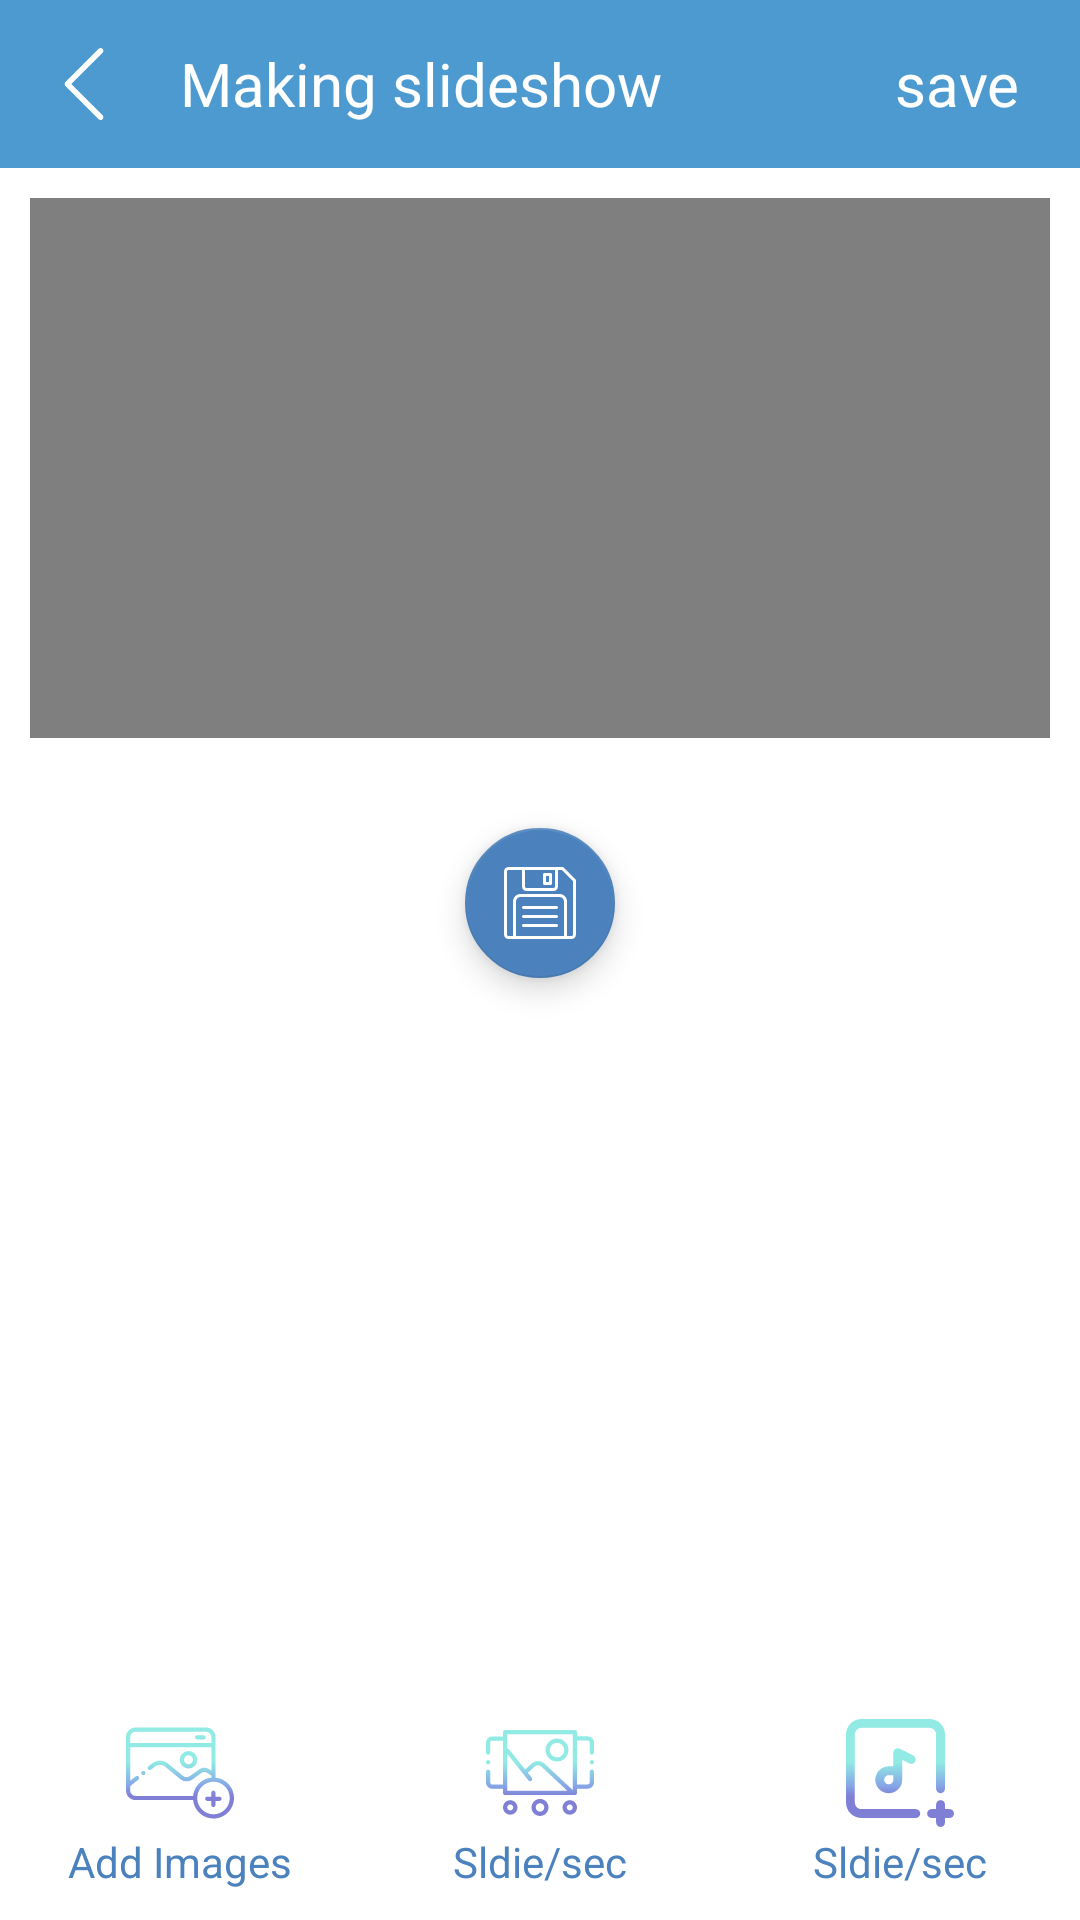

Here is an Android app screen rendered from its layout file. Give the layout XML and the strings, colors and styles it references.
<!-- AndroidManifest.xml: application theme Theme.DemoImagesConveter -->
<!-- res/layout/activity_slideshow.xml -->
<RelativeLayout xmlns:app="http://schemas.android.com/apk/res-auto"
    android:layout_height="match_parent"
    android:layout_width="match_parent"
    xmlns:android="http://schemas.android.com/apk/res/android"
    android:orientation="vertical">
    <com.google.android.material.appbar.AppBarLayout
        android:id="@+id/ab_slide_show"
        android:layout_width="match_parent"
        android:layout_height="wrap_content">
        <androidx.appcompat.widget.Toolbar
            android:layout_width="match_parent"
            android:layout_height="?attr/actionBarSize">
            <RelativeLayout
                android:layout_width="match_parent"
                android:layout_height="match_parent">
                <ImageView
                    android:id="@+id/imv_slide_show_back"
                    android:layout_width="24dp"
                    android:layout_height="24dp"
                    android:src="@drawable/ic_back"
                    android:layout_centerVertical="true">
                </ImageView>
                <TextView
                    android:layout_toEndOf="@id/imv_slide_show_back"
                    android:layout_width="wrap_content"
                    android:layout_height="wrap_content"
                    android:textColor="@color/white"
                    android:text="@string/slide_show"
                    android:layout_centerVertical="true"
                    android:layout_marginStart="20dp"
                    android:textSize="20sp">
                </TextView>
                <TextView
                    android:layout_alignParentEnd="true"
                    android:layout_width="wrap_content"
                    android:layout_height="wrap_content"
                    android:textColor="@color/white"
                    android:text="@string/save"
                    android:layout_centerVertical="true"
                    android:layout_marginEnd="20dp"
                    android:textSize="20sp">
                </TextView>
            </RelativeLayout>
        </androidx.appcompat.widget.Toolbar>
    </com.google.android.material.appbar.AppBarLayout>
    <FrameLayout
        android:id="@+id/fr_slide_show_video"
        android:layout_below="@id/ab_slide_show"
        android:layout_width="match_parent"
        android:layout_height="wrap_content">
        <VideoView
            android:id="@+id/vv_made_slide_show"
            android:layout_gravity="center_horizontal"
            android:layout_margin="10dp"
            android:layout_width="match_parent"
            android:layout_height="180dp">
        </VideoView>
    </FrameLayout>
    <com.google.android.material.floatingactionbutton.FloatingActionButton
        android:id="@+id/fab_slide_show_create"
        android:layout_centerVertical="true"
        android:layout_centerHorizontal="true"
        android:layout_below="@id/fr_slide_show_video"
        android:layout_width="50dp"
        android:layout_height="50dp"
        app:fabCustomSize="50dp"
        android:layout_marginTop="20dp"
        android:src="@drawable/ic_save"
        app:backgroundTint="@color/blue_2"
        android:contentDescription="@string/take_photo"
        app:tint="@color/white">
    </com.google.android.material.floatingactionbutton.FloatingActionButton>
    <LinearLayout
        android:elevation="2dp"
        android:layout_alignParentBottom="true"
        android:layout_width="match_parent"
        android:layout_height="wrap_content"
        android:weightSum="3">
        <TextView
            android:id="@+id/tv_slide_show_add_iamges"
            android:layout_weight="1"
            android:layout_width="0dp"
            android:layout_height="wrap_content"
            android:text="@string/add_images"
            app:drawableTopCompat="@drawable/ic_add_image"
            android:gravity="center_horizontal"
            android:drawablePadding="2dp"
            android:textColor="@color/blue_2"
            android:paddingBottom="10dp">
        </TextView>
        <TextView
            android:id="@+id/tv_slide_show_slides_per_second"
            android:layout_weight="1"
            android:layout_width="0dp"
            android:layout_height="wrap_content"
            android:text="@string/sldie_sec"
            app:drawableTopCompat="@drawable/ic_slide_per_second"
            android:gravity="center_horizontal"
            android:drawablePadding="2dp"
            android:textColor="@color/blue_2"
            android:paddingBottom="10dp">
        </TextView>
        <TextView
            android:id="@+id/tv_slide_show_add_audio"
            android:layout_weight="1"
            android:layout_width="0dp"
            android:layout_height="wrap_content"
            android:text="@string/sldie_sec"
            app:drawableTopCompat="@drawable/ic_add_music"
            android:gravity="center_horizontal"
            android:drawablePadding="2dp"
            android:textColor="@color/blue_2"
            android:paddingBottom="10dp">
        </TextView>

    </LinearLayout>
</RelativeLayout>
<!-- resources referenced by this layout -->
<resources>
  <color name="blue_2">#4b81bc</color>
  <color name="white">#FFFFFFFF</color>
  <!-- drawable ic_add_image: vector/xml drawable (drawable, 4818 chars, omitted) -->
  <!-- drawable ic_add_music: vector/xml drawable (drawable, 2711 chars, omitted) -->
  <!-- drawable ic_back (drawable) -->
  <vector xmlns:android="http://schemas.android.com/apk/res/android"
      android:width="443.52dp"
      android:height="443.52dp"
      android:viewportWidth="443.52"
      android:viewportHeight="443.52">
    <path
        android:fillColor="@color/white"
        android:pathData="M143.492,221.863L336.226,29.129c6.663,-6.664 6.663,-17.468 0,-24.132c-6.665,-6.662 -17.468,-6.662 -24.132,0l-204.8,204.8c-6.662,6.664 -6.662,17.468 0,24.132l204.8,204.8c6.78,6.548 17.584,6.36 24.132,-0.42c6.387,-6.614 6.387,-17.099 0,-23.712L143.492,221.863z"/>
  </vector>
  <!-- drawable ic_save: vector/xml drawable (drawable, 2374 chars, omitted) -->
  <!-- drawable ic_slide_per_second: vector/xml drawable (drawable, 2683 chars, omitted) -->
  <string name="add_images">Add Images</string>
  <string name="save">save</string>
  <string name="sldie_sec">Sldie/sec</string>
  <string name="slide_show">Making slideshow</string>
  <string name="take_photo">Take Photo</string>
  <style name="Theme.DemoImagesConveter" parent="Theme.MaterialComponents.Light.NoActionBar">
          
          <item name="colorPrimary">@color/blue_1</item>
          <item name="colorPrimaryVariant">@color/blue_2</item>
          <item name="colorOnPrimary">@color/white</item>
          
          <item name="colorSecondary">@color/teal_200</item>
          <item name="colorSecondaryVariant">@color/teal_700</item>
          <item name="colorOnSecondary">@color/black</item>
          
          <item name="android:statusBarColor" tools:targetApi="l">?attr/colorPrimaryVariant</item>
          
      </style>
  <color name="blue_1">#4c9acf</color>
  <color name="teal_200">#FF03DAC5</color>
  <color name="teal_700">#FF018786</color>
  <color name="black">#FF000000</color>
</resources>
